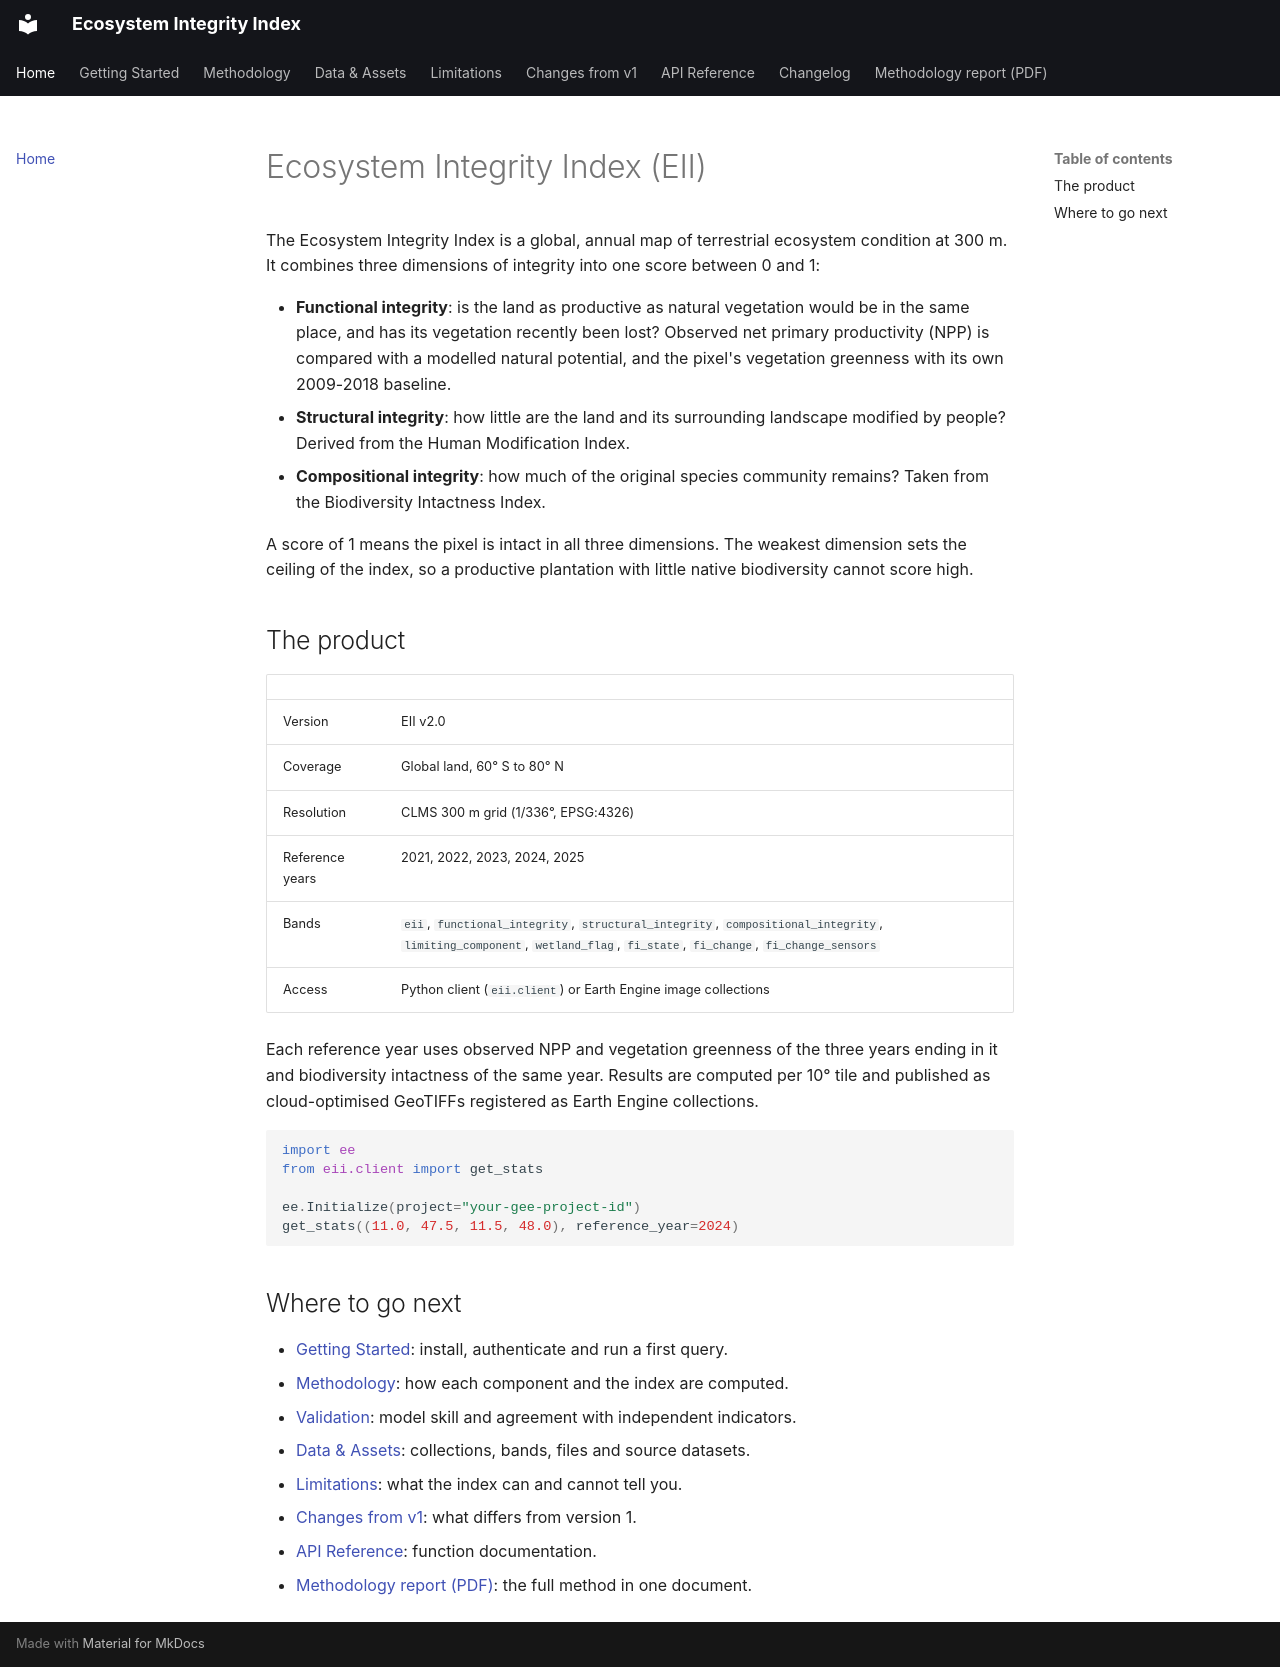

repository: landler-io/ecosystem-integrity-index · page: index.html · generator: mkdocs

# Ecosystem Integrity Index (EII)

The Ecosystem Integrity Index is a global, annual map of terrestrial ecosystem condition at
300 m. It combines three dimensions of integrity into one score between 0 and 1:

- **Functional integrity**: is the land as productive as natural vegetation would be in the same
  place, and has its vegetation recently been lost? Observed net primary productivity (NPP) is
  compared with a modelled natural potential, and the pixel's vegetation greenness with its own
  2009-2018 baseline.
- **Structural integrity**: how little are the land and its surrounding landscape modified by
  people? Derived from the Human Modification Index.
- **Compositional integrity**: how much of the original species community remains? Taken from
  the Biodiversity Intactness Index.

A score of 1 means the pixel is intact in all three dimensions. The weakest dimension sets the
ceiling of the index, so a productive plantation with little native biodiversity cannot score
high.

## The product

| | |
|---|---|
| Version | EII v2.0 |
| Coverage | Global land, 60° S to 80° N |
| Resolution | CLMS 300 m grid (1/336°, EPSG:4326) |
| Reference years | 2021, 2022, 2023, 2024, 2025 |
| Bands | `eii`, `functional_integrity`, `structural_integrity`, `compositional_integrity`, `limiting_component`, `wetland_flag`, `fi_state`, `fi_change`, `fi_change_sensors` |
| Access | Python client (`eii.client`) or Earth Engine image collections |

Each reference year uses observed NPP and vegetation greenness of the three years ending in it
and biodiversity intactness of the same year. Results are computed per 10° tile and published as
cloud-optimised GeoTIFFs registered as Earth Engine collections.

```python
import ee
from eii.client import get_stats

ee.Initialize(project="your-gee-project-id")
get_stats((11.0, 47.5, 11.5, 48.0), reference_year=2024)
```

## Where to go next

- [Getting Started](getting-started.md): install, authenticate and run a first query.
- [Methodology](methodology/index.md): how each component and the index are computed.
- [Validation](methodology/validation.md): model skill and agreement with independent indicators.
- [Data & Assets](data-assets.md): collections, bands, files and source datasets.
- [Limitations](limitations.md): what the index can and cannot tell you.
- [Changes from v1](v1-to-v2.md): what differs from version 1.
- [API Reference](api/index.md): function documentation.
- [Methodology report (PDF)](report/eii_v2_methodology.pdf): the full method in one document.
